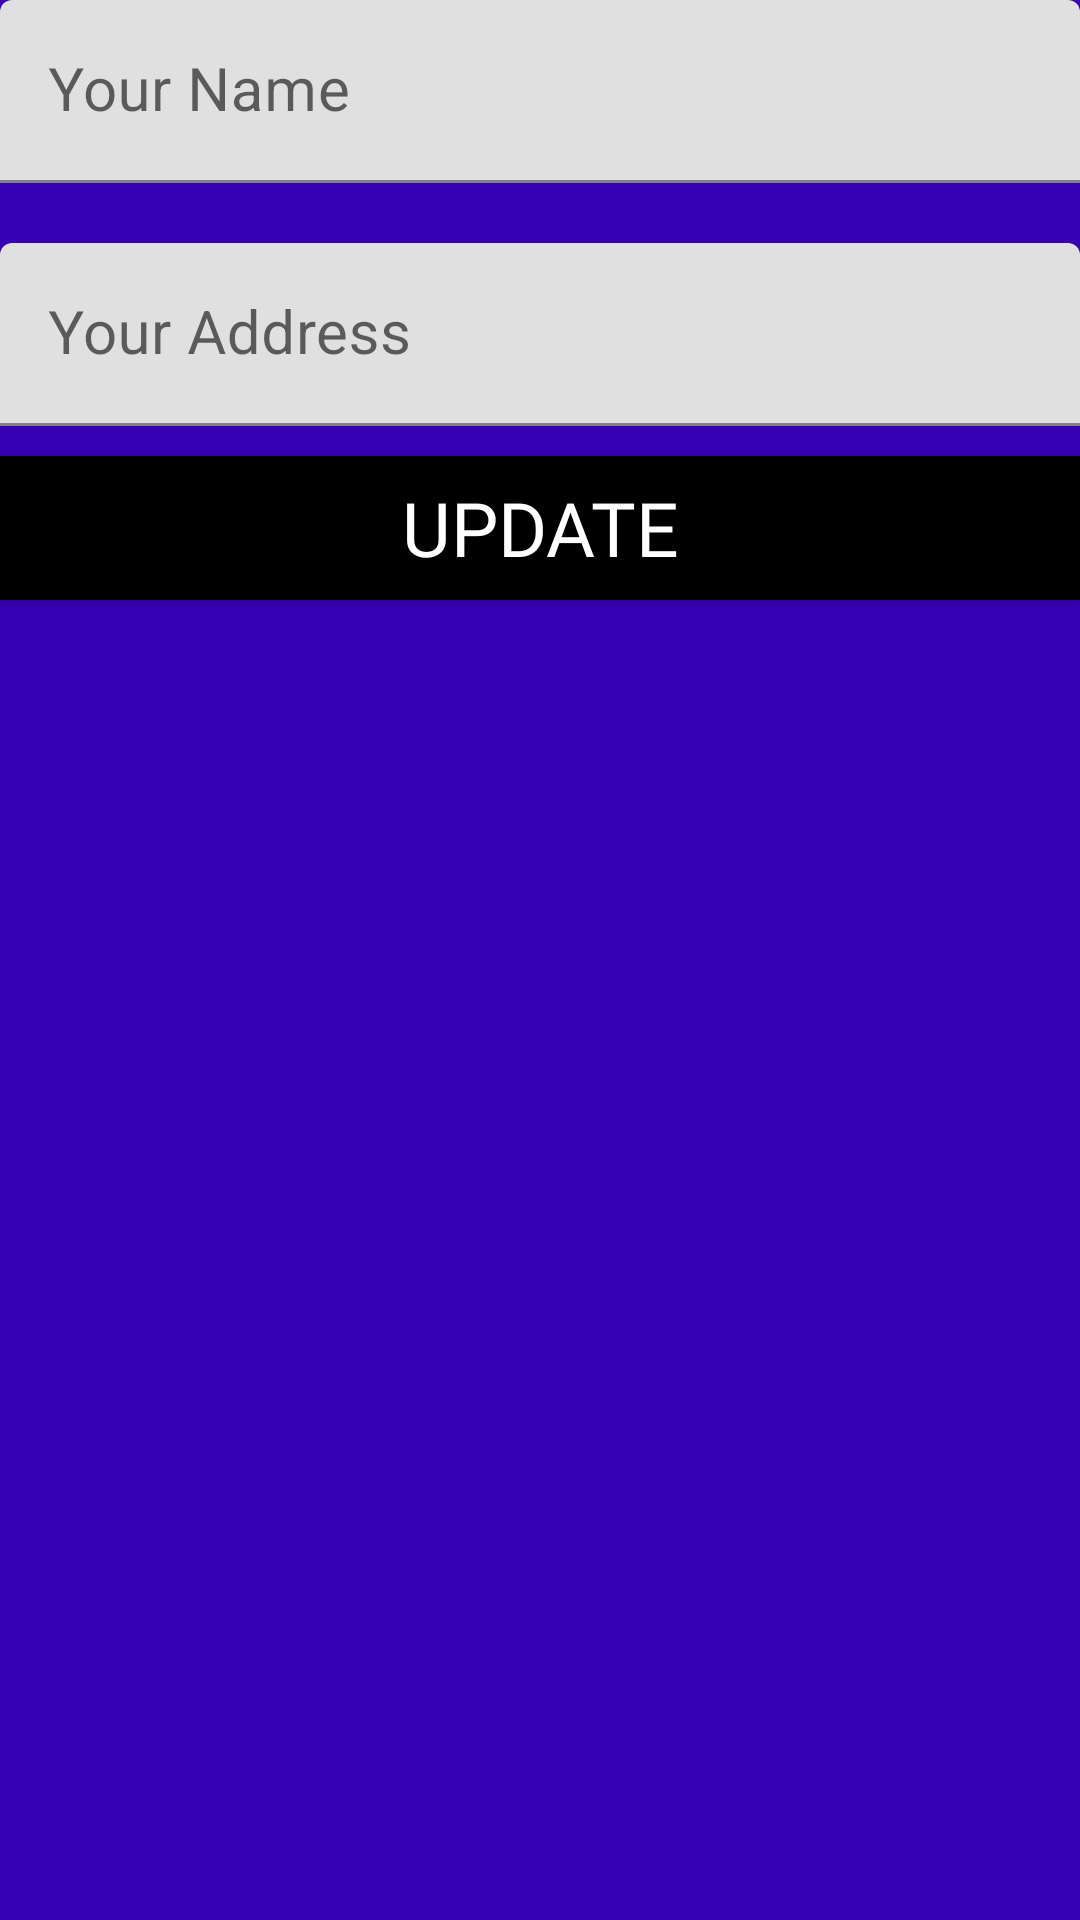

Here is an Android app screen rendered from its layout file. Give the layout XML and the strings, colors and styles it references.
<!-- AndroidManifest.xml: application theme AppTheme -->
<!-- res/layout/layout_update_information.xml -->
<?xml version="1.0" encoding="utf-8"?>
<LinearLayout

    android:orientation="vertical"
    android:layout_width="match_parent"

    android:background="@color/colorPrimaryDark"
    android:layout_height="wrap_content"
    xmlns:android="http://schemas.android.com/apk/res/android">
<com.google.android.material.textfield.TextInputLayout
    android:layout_width="match_parent"
    android:layout_height="wrap_content">
    <EditText
        android:id="@+id/edit_name"
        android:hint="Your Name"
        android:textSize="20sp"
        android:inputType="text"
        android:layout_width="match_parent"
        android:layout_height="wrap_content" />

</com.google.android.material.textfield.TextInputLayout>


    <com.google.android.material.textfield.TextInputLayout
        android:layout_marginTop="20dp"
        android:layout_width="match_parent"
        android:layout_height="wrap_content">
        <EditText
            android:id="@+id/edit_address"
            android:hint="Your Address"
            android:textSize="20sp"
            android:inputType="textPersonName"
            android:layout_width="match_parent"
            android:layout_height="wrap_content" />

    </com.google.android.material.textfield.TextInputLayout>

    <androidx.appcompat.widget.AppCompatButton
        android:layout_marginTop="10dp"
        android:id="@+id/update_user"
        android:textColor="@android:color/white"
        android:layout_width="match_parent"
        android:fontFamily="@font/cairo"
        android:background="@android:color/black"
        android:layout_height="wrap_content"
        android:text="UPDATE"
        android:textSize="25sp" />
</LinearLayout>
<!-- resources referenced by this layout -->
<resources>
  <style name="AppTheme" parent="Theme.MaterialComponents.Light.NoActionBar">
  
          <item name="colorPrimary">@color/colorPrimary</item>
          <item name="colorPrimaryDark">@color/colorPrimaryDark</item>
          <item name="colorAccent">@color/colorAccent</item>
      </style>
  <!-- not gathered from this repository: default colours our renderer supplied (Android Studio template values) -->
  <color name="colorPrimary">#FF6200EE</color>
  <color name="colorPrimaryDark">#FF3700B3</color>
  <color name="colorAccent">#FF03DAC5</color>
</resources>
